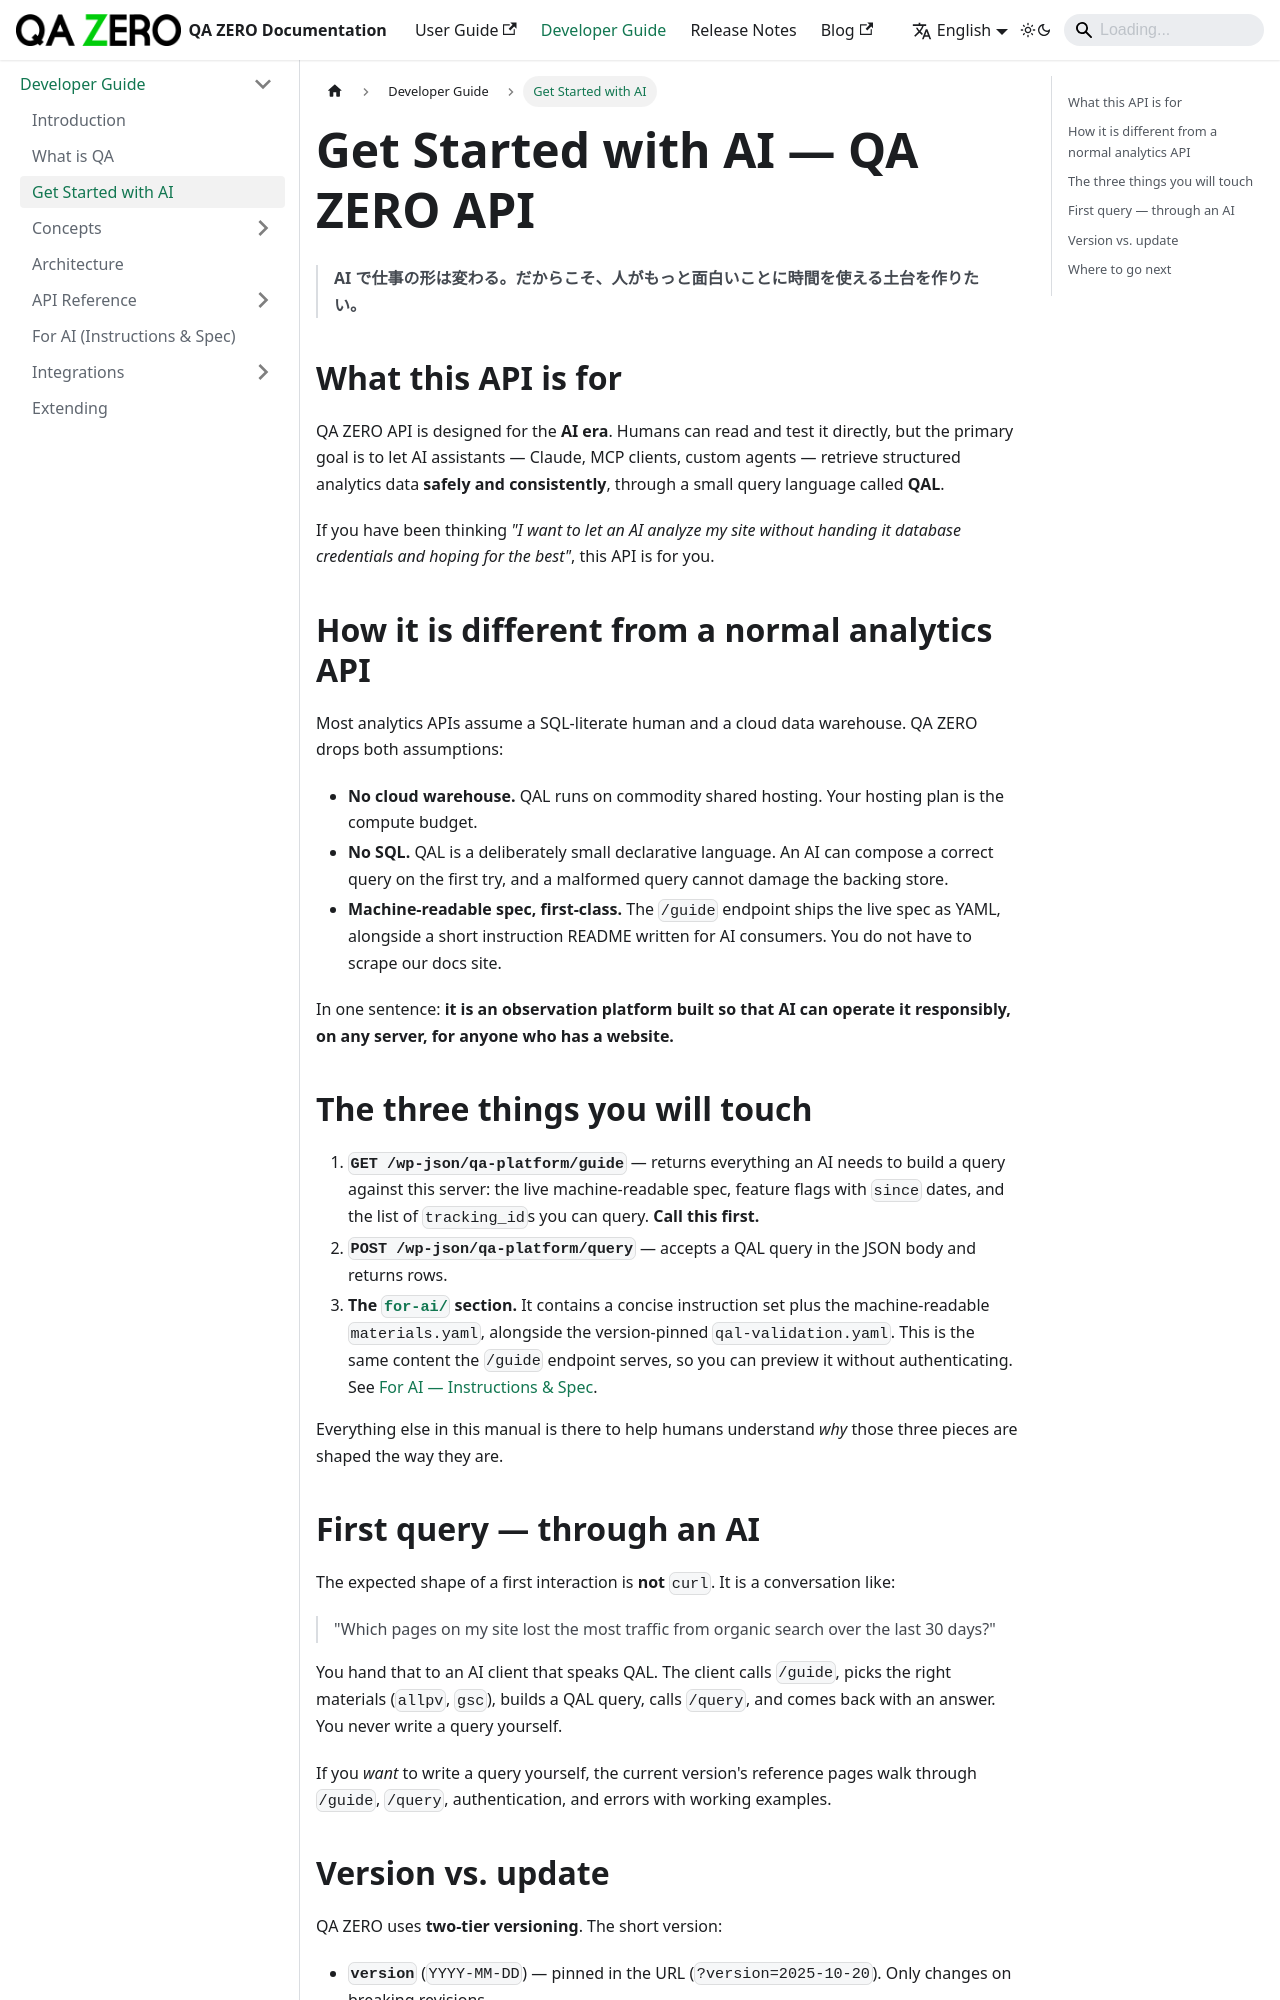

repository: quarka-org/docs.qazero.com · page: docs/developer-manual/get-started-with-ai/index.html · generator: docusaurus

---
id: get-started-with-ai
title: Get Started with AI
sidebar_position: 2
---

# Get Started with AI — QA ZERO API

> **AI で仕事の形は変わる。だからこそ、人がもっと面白いことに時間を使える土台を作りたい。**

## What this API is for

QA ZERO API is designed for the **AI era**. Humans can read and test
it directly, but the primary goal is to let AI assistants — Claude,
MCP clients, custom agents — retrieve structured analytics data
**safely and consistently**, through a small query language called
**QAL**.

If you have been thinking *"I want to let an AI analyze my site
without handing it database credentials and hoping for the best"*,
this API is for you.

## How it is different from a normal analytics API

Most analytics APIs assume a SQL-literate human and a cloud data
warehouse. QA ZERO drops both assumptions:

- **No cloud warehouse.** QAL runs on commodity shared hosting. Your
  hosting plan is the compute budget.
- **No SQL.** QAL is a deliberately small declarative language. An AI
  can compose a correct query on the first try, and a malformed query
  cannot damage the backing store.
- **Machine-readable spec, first-class.** The `/guide` endpoint ships
  the live spec as YAML, alongside a short instruction README written
  for AI consumers. You do not have to scrape our docs site.

In one sentence: **it is an observation platform built so that AI can
operate it responsibly, on any server, for anyone who has a website.**

## The three things you will touch

1. **`GET /wp-json/qa-platform/guide`** — returns everything an AI needs
   to build a query against this server: the live machine-readable
   spec, feature flags with `since` dates, and the list of
   `tracking_id`s you can query. **Call this first.**
2. **`POST /wp-json/qa-platform/query`** — accepts a QAL query in the
   JSON body and returns rows.
3. **The [`for-ai/`](./for-ai/) section.** It contains a concise
   instruction set plus the machine-readable `materials.yaml`, alongside
   the version-pinned `qal-validation.yaml`. This is the same content the
   `/guide` endpoint serves, so you can preview it without authenticating.
   See [For AI — Instructions & Spec](./for-ai/).

Everything else in this manual is there to help humans understand
*why* those three pieces are shaped the way they are.
